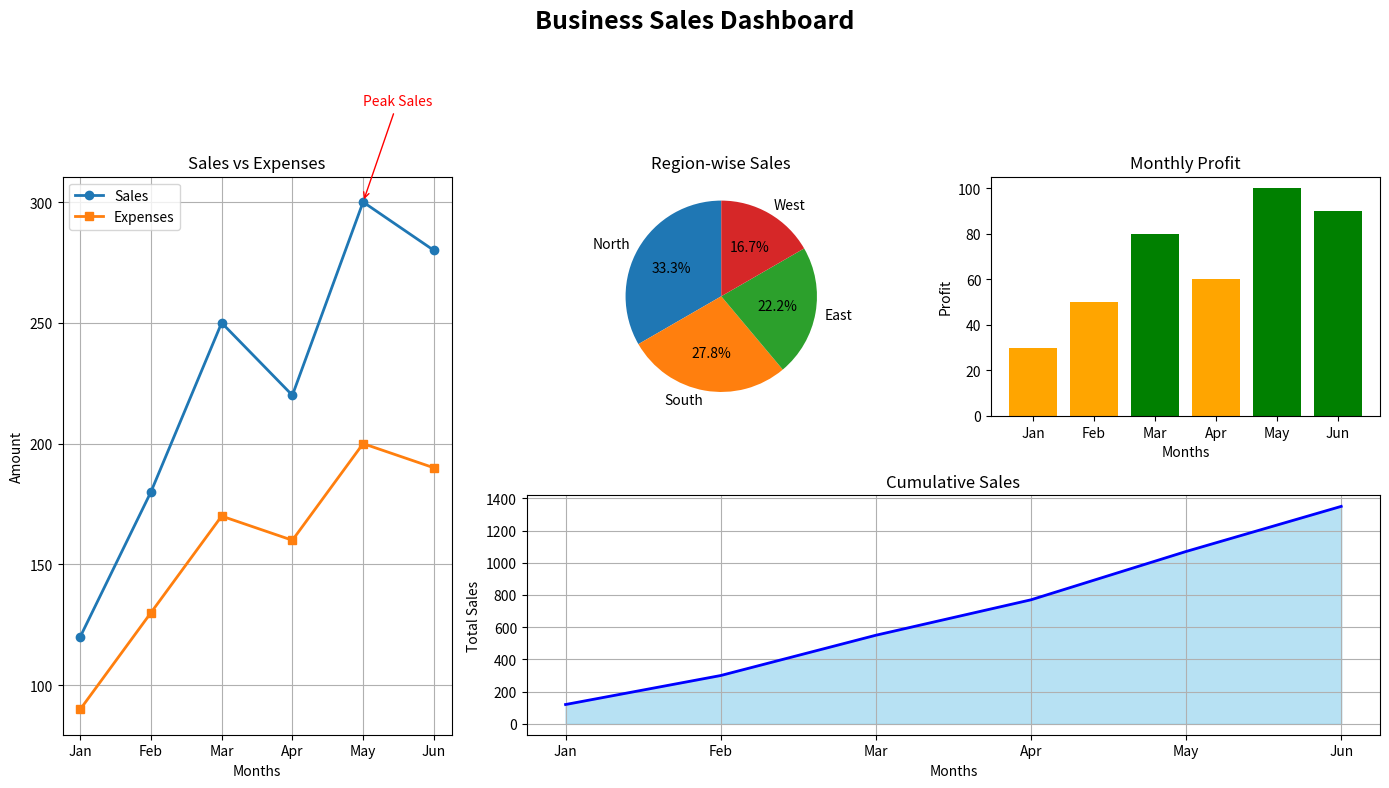

Python code for this plot:
# Date: 24-07-2026
# Author: Suraj Bhan Kumar


import numpy as np
import matplotlib.pyplot as plt
from matplotlib.gridspec import GridSpec

# ----------------------------
# Sample Data
# ----------------------------
months = ["Jan", "Feb", "Mar", "Apr", "May", "Jun"]

sales = np.array([120, 180, 250, 220, 300, 280])
expenses = np.array([90, 130, 170, 160, 200, 190])

profit = sales - expenses

regions = ["North", "South", "East", "West"]
region_sales = [300, 250, 200, 150]

cumulative_sales = np.cumsum(sales)

# ----------------------------
# Create Figure
# ----------------------------
fig = plt.figure(figsize=(14, 8))
gs = GridSpec(2, 3, figure=fig)

# ==================================================
# 1. Sales vs Expense Line Chart
# ==================================================
ax1 = fig.add_subplot(gs[:, 0])

ax1.plot(months, sales, marker='o', linewidth=2, label='Sales')
ax1.plot(months, expenses, marker='s', linewidth=2, label='Expenses')

ax1.set_title("Sales vs Expenses")
ax1.set_xlabel("Months")
ax1.set_ylabel("Amount")
ax1.legend()
ax1.grid(True)

# Annotate highest sales
peak = np.argmax(sales)

ax1.annotate(
    "Peak Sales",
    xy=(months[peak], sales[peak]),
    xytext=(months[peak], sales[peak] + 40),
    arrowprops=dict(arrowstyle="->", color="red"),
    fontsize=10,
    color="red"
)

# ==================================================
# 2. Pie Chart
# ==================================================
ax2 = fig.add_subplot(gs[0, 1])

ax2.pie(
    region_sales,
    labels=regions,
    autopct="%1.1f%%",
    startangle=90
)

ax2.set_title("Region-wise Sales")

# ==================================================
# 3. Profit Bar Chart
# ==================================================
ax3 = fig.add_subplot(gs[0, 2])

colors = []

for p in profit:
    if p >= 70:
        colors.append("green")
    else:
        colors.append("orange")

ax3.bar(months, profit, color=colors)

ax3.set_title("Monthly Profit")
ax3.set_xlabel("Months")
ax3.set_ylabel("Profit")

# ==================================================
# 4. Cumulative Sales Area Chart
# ==================================================
ax4 = fig.add_subplot(gs[1, 1:])

ax4.fill_between(months, cumulative_sales,
                 color="skyblue", alpha=0.6)

ax4.plot(months, cumulative_sales,
         color="blue", linewidth=2)

ax4.set_title("Cumulative Sales")
ax4.set_xlabel("Months")
ax4.set_ylabel("Total Sales")
ax4.grid(True)

# ==================================================
# Dashboard Title
# ==================================================
fig.suptitle(
    "Business Sales Dashboard",
    fontsize=18,
    fontweight="bold"
)

plt.tight_layout(rect=[0, 0, 1, 0.95])

plt.show()
